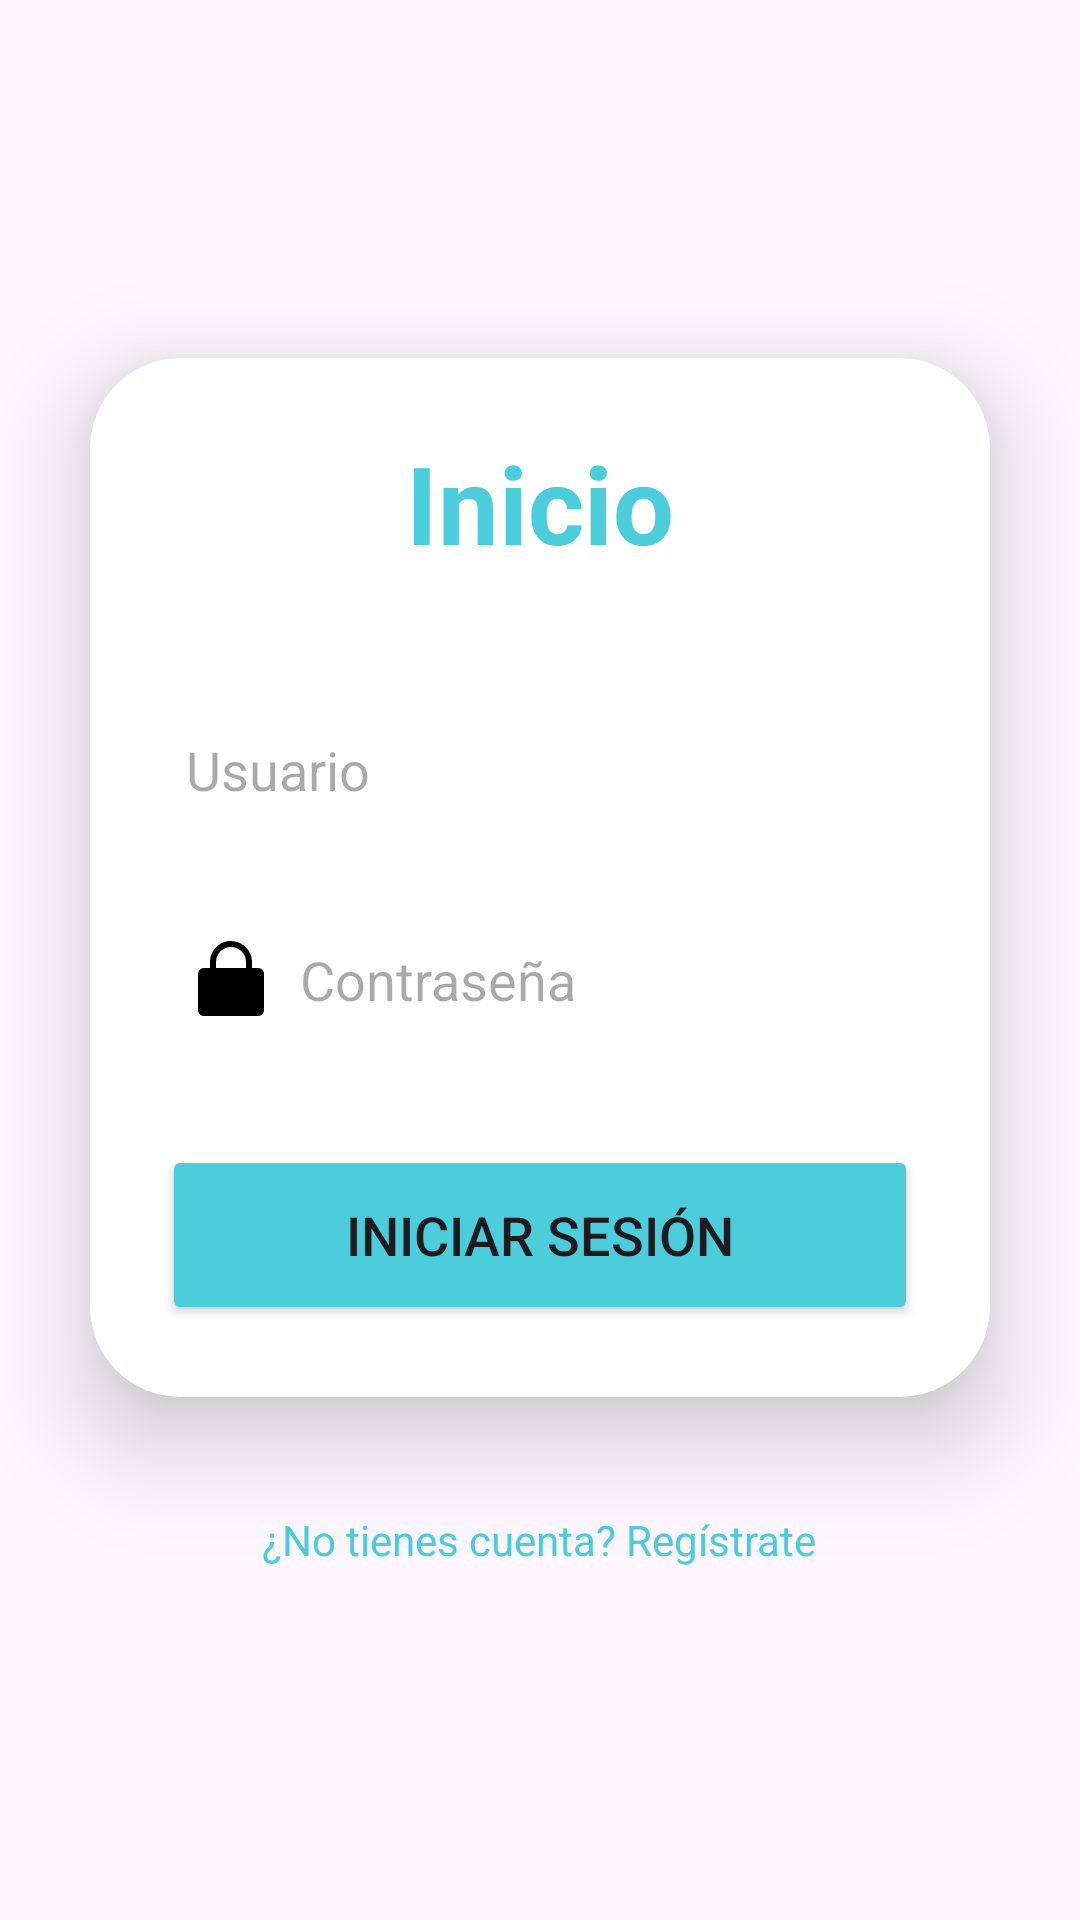

Write the Android layout XML for this screen, with the resource values it uses.
<!-- AndroidManifest.xml: application theme Theme.StudIn -->
<!-- res/layout/pantalla_login.xml -->
<?xml version="1.0" encoding="utf-8"?>
<LinearLayout xmlns:android="http://schemas.android.com/apk/res/android"
    xmlns:app="http://schemas.android.com/apk/res-auto"
    xmlns:tools="http://schemas.android.com/tools"
    android:layout_width="match_parent"
    android:layout_height="match_parent"
    android:gravity="center"
    android:orientation="vertical"
    tools:context=".LoginActivity">

    <androidx.cardview.widget.CardView
        android:layout_width="match_parent"
        android:layout_height="wrap_content"
        android:layout_margin="30dp"
        android:background="@drawable/estilotexto"
        app:cardCornerRadius="30dp"
        app:cardElevation="20dp">

        <LinearLayout
            android:layout_width="match_parent"
            android:layout_height="wrap_content"
            android:layout_gravity="center_horizontal"
            android:orientation="vertical"
            android:padding="24dp">

            <TextView
                android:id="@+id/InicioTexto"
                android:layout_width="match_parent"
                android:layout_height="wrap_content"
                android:text="Inicio"
                android:textAlignment="center"
                android:textColor="@color/blue"
                android:textSize="36sp"
                android:textStyle="bold" />

            <EditText
                android:id="@+id/usuario"
                android:layout_width="match_parent"
                android:layout_height="50dp"
                android:layout_marginTop="40dp"
                android:background="@drawable/estilotexto"
                android:drawableLeft="@drawable/icono_persona"
                android:drawablePadding="8dp"
                android:hint="Usuario"
                android:padding="8dp"
                android:textColor="@color/black"
                android:textColorHighlight="@color/cardview_dark_background" />

            <EditText
                android:id="@+id/contrasena"
                android:layout_width="match_parent"
                android:layout_height="50dp"
                android:layout_marginTop="20dp"
                android:background="@drawable/estilotexto"
                android:drawableLeft="@drawable/icono_candado"
                android:drawablePadding="8dp"
                android:hint="Contraseña"
                android:inputType="textPassword"
                android:padding="8dp"
                android:textColor="@color/black"
                android:textColorHighlight="@color/cardview_dark_background" />

            <Button
                android:id="@+id/InicioBoton"
                android:layout_width="match_parent"
                android:layout_height="60dp"
                android:layout_marginTop="30dp"
                android:backgroundTint="@color/blue"
                android:text="Iniciar Sesión"
                android:textSize="18sp"
                app:cornerRadius="20dp" />

        </LinearLayout>
    </androidx.cardview.widget.CardView>

    <TextView
        android:id="@+id/RegistroTexto"
        android:layout_width="wrap_content"
        android:layout_height="wrap_content"
        android:layout_marginBottom="20dp"
        android:padding="8dp"
        android:text="¿No tienes cuenta? Regístrate"
        android:textAlignment="center"
        android:textColor="@color/blue"
        android:textSize="14sp" />
</LinearLayout>
<!-- resources referenced by this layout -->
<resources>
  <color name="black">#FF000000</color>
  <color name="blue">#4CCDDC</color>
  <!-- drawable icono_candado (drawable) -->
  <vector xmlns:android="http://schemas.android.com/apk/res/android"
      android:width="30dp"
      android:height="30dp"
      android:viewportWidth="30"
      android:viewportHeight="30">
    <path
        android:fillColor="#FF000000"
        android:pathData="M15,2C11.146,2 8,5.146 8,9L8,11L6,11C4.895,11 4,11.895 4,13L4,25C4,26.105 4.895,27 6,27L24,27C25.105,27 26,26.105 26,25L26,13C26,11.895 25.105,11 24,11L22,11L22,9C22,5.272 19.037,2.269 15.355,2.072A1,1 0,0 0,15 2zM15,4C17.774,4 20,6.226 20,9L20,11L10,11L10,9C10,6.226 12.226,4 15,4z"/>
  </vector>
  <style name="Theme.StudIn" parent="Base.Theme.StudIn" />
  <style name="Base.Theme.StudIn" parent="Theme.Material3.Light.NoActionBar">
          <item name="colorPrimary">@color/blue</item>
          <item name="colorOnPrimary">@color/white</item>
          <item name="colorPrimaryContainer">@color/light_blue_container</item>
          <item name="colorOnPrimaryContainer">@color/blue_container</item>
          <item name="colorSecondary">@color/light_blue</item>
          <item name="colorOnSecondary">@color/black</item>
      </style>
  <color name="white">#FFFFFFFF</color>
  <color name="light_blue_container">#D4E3FB</color>
  <color name="blue_container">#001C3B</color>
  <color name="light_blue">#90E0EB</color>
</resources>
